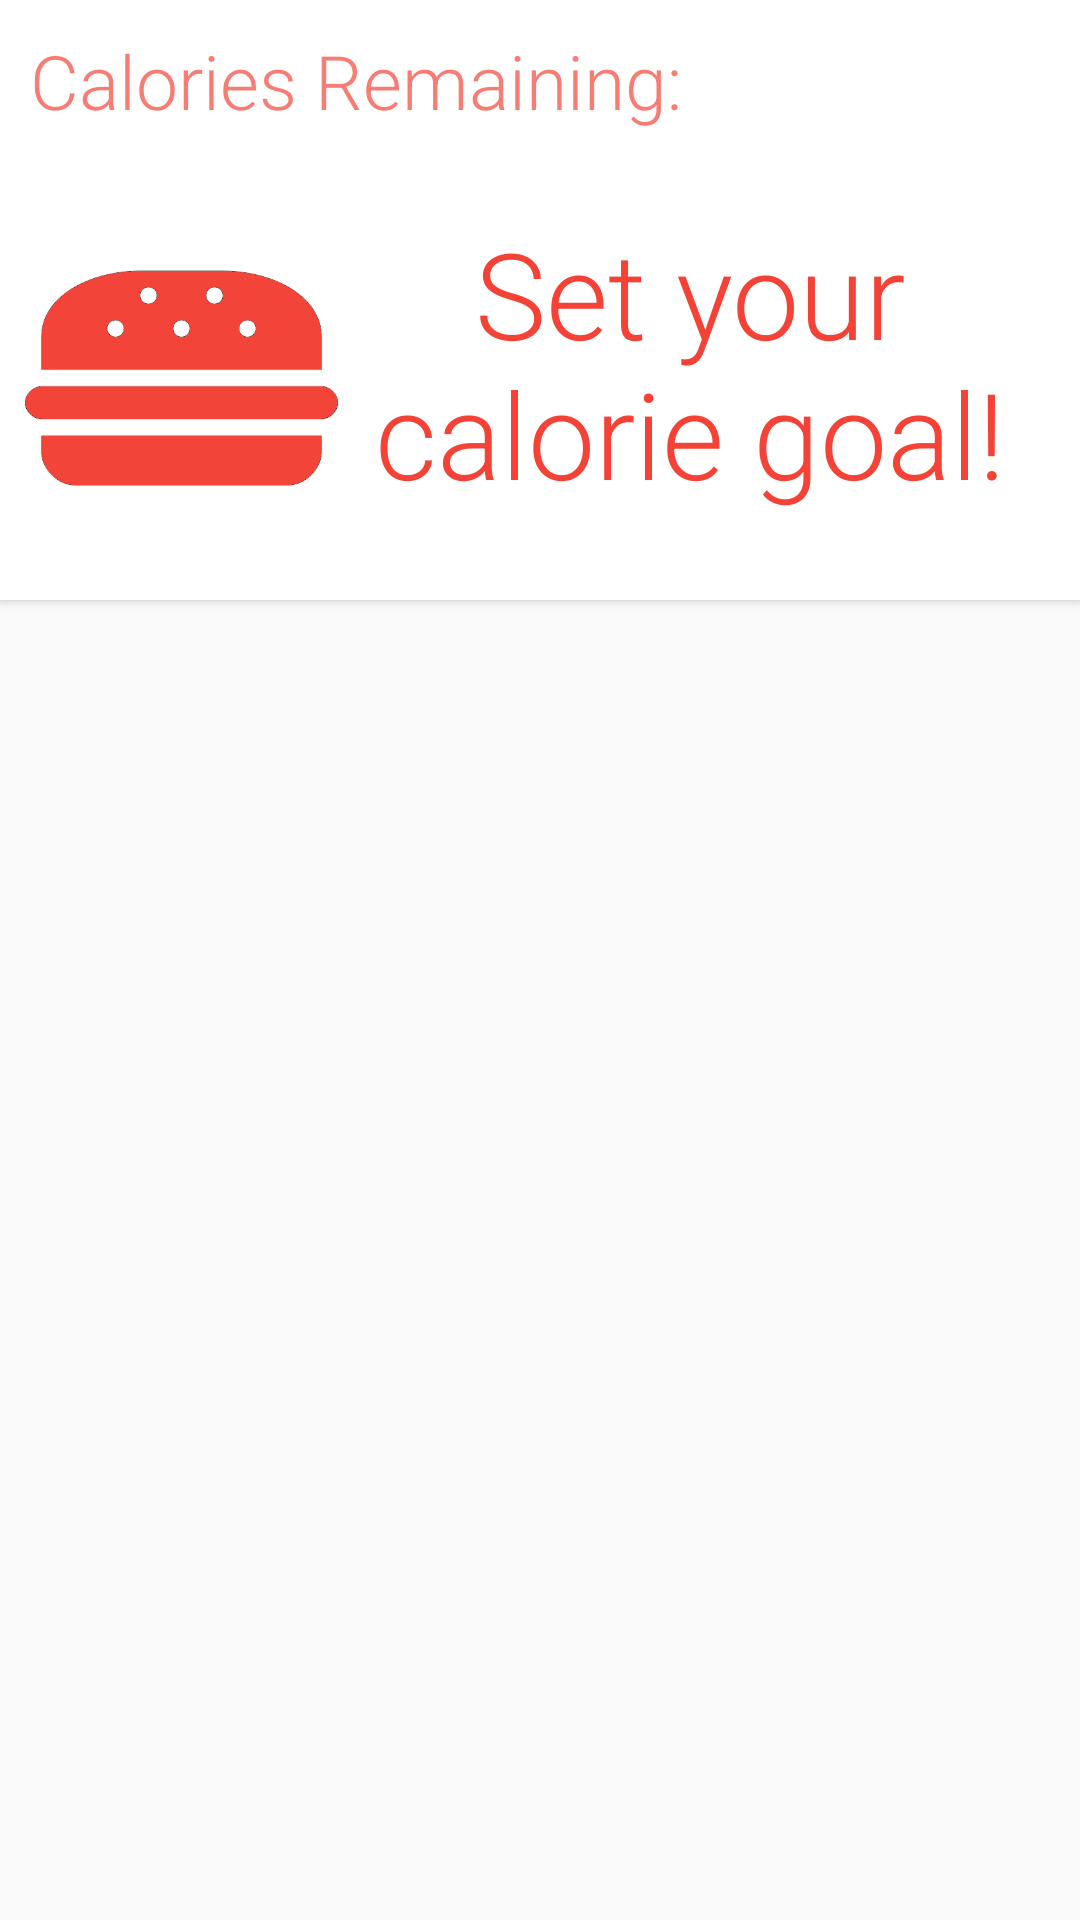

Reconstruct the res/layout file that produces this screen, plus the resources it refers to.
<!-- AndroidManifest.xml: application theme MyMaterialTheme -->
<!-- res/layout/rectangle_calories.xml -->
<?xml version="1.0" encoding="utf-8"?>
<RelativeLayout xmlns:android="http://schemas.android.com/apk/res/android"
    android:layout_width="match_parent" android:layout_height="match_parent">

    <ImageView
        android:id="@+id/rectimage"
        android:layout_height="200dp"
        android:layout_width="match_parent"
        android:src="@drawable/rectangle2"
        android:background="#FFFFFF"
        android:elevation="2dp"
        android:layout_alignParentTop="true"
        android:layout_alignParentLeft="true"
        android:layout_alignParentStart="true" />

    <ImageView
        android:id="@+id/burger"
        android:layout_height="110dp"
        android:layout_width="105dp"
        android:src="@drawable/burger"
        android:elevation="4dp"
        android:layout_marginBottom="19dp"
        android:layout_marginLeft="8dp"
        android:layout_marginStart="8dp"
        android:layout_alignBottom="@+id/rectimage"
        android:layout_alignParentLeft="true"
        android:layout_alignParentStart="true" />

    <TextView
        android:layout_width="230dp"
        android:layout_height="50dp"
        android:text="Calories Remaining:"
        android:id="@+id/textView"
        android:textColor="@color/colorPrimary"
        android:textSize="25dp"
        android:fontFamily="sans-serif-light"
        android:alpha="0.7"
        android:elevation="4dp"
        android:paddingLeft="10dp"
        android:paddingTop="10dp"
        android:layout_alignTop="@+id/rectimage"
        android:layout_alignParentLeft="true"
        android:layout_alignParentStart="true" />

    <TextView
        android:layout_width="260dp"
        android:layout_height="100dp"
        android:id="@+id/calRem"
        android:textColor="@color/colorPrimary"
        android:fontFamily="sans-serif-light"
        android:textSize="40dp"
        android:layout_alignTop="@+id/burger"
        android:layout_alignParentRight="true"
        android:layout_alignParentEnd="true"
        android:elevation="2dp"
        android:gravity="center"
        android:text="Set your calorie goal!"
        android:textIsSelectable="false" />

</RelativeLayout>
<!-- resources referenced by this layout -->
<resources>
  <color name="colorPrimary">#F44336</color>
  <!-- drawable burger: png bitmap (drawable, 7026 bytes) -->
  <style name="MyMaterialTheme" parent="MyMaterialTheme.Base">
  
      </style>
  <style name="MyMaterialTheme.Base" parent="Theme.AppCompat.Light.DarkActionBar">
          <item name="windowNoTitle">true</item>
          <item name="windowActionBar">false</item>
          <item name="colorPrimary">@color/colorPrimary</item>
          <item name="colorPrimaryDark">@color/colorPrimaryDark</item>
          <item name="colorAccent">@color/colorAccent</item>
      </style>
  <color name="colorPrimaryDark">#E53935</color>
  <color name="colorAccent">#FFC107</color>
</resources>
